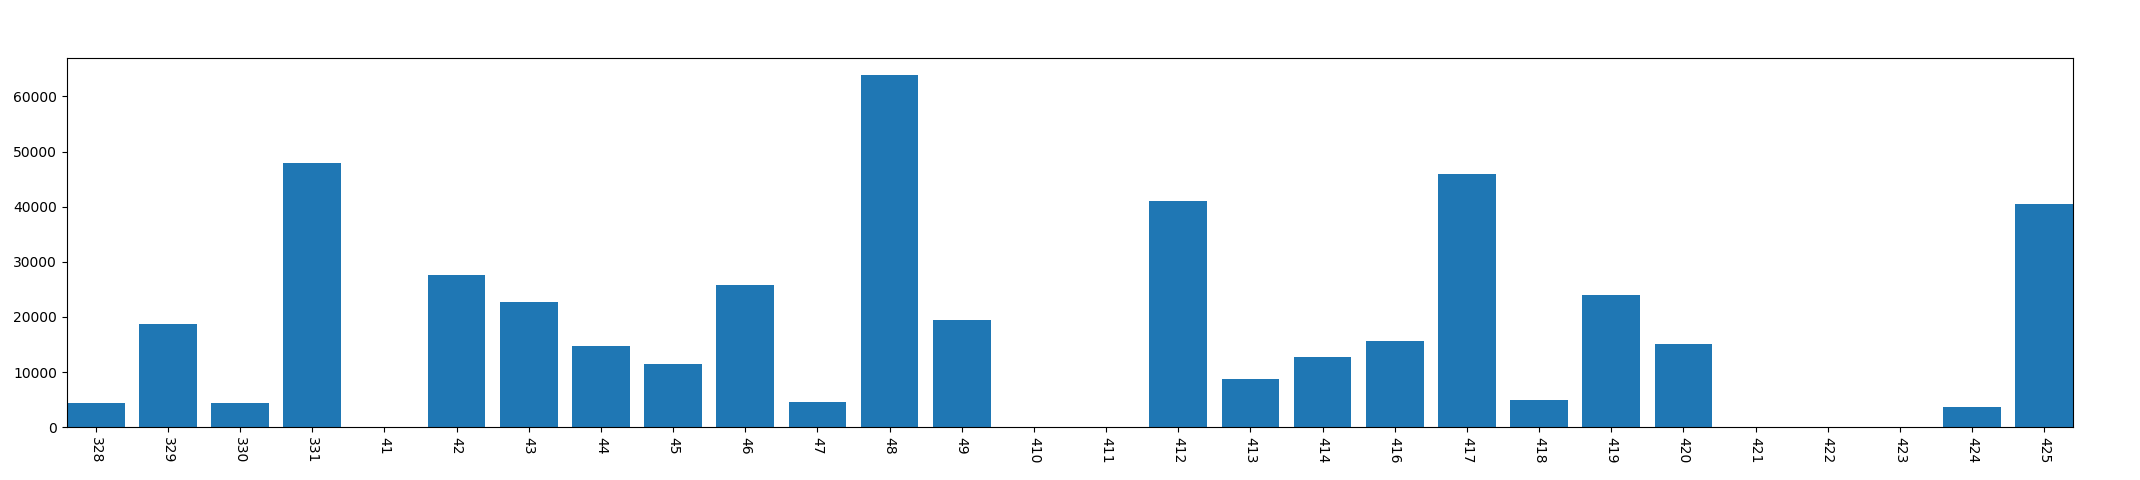

Source data for this figure (header and first rows):
, year, mon, day, dark_time
0, 2013, 3, 28, 4319
1, 2013, 3, 29, 18777
2, 2013, 3, 30, 4408
3, 2013, 3, 31, 47904
4, 2013, 4, 1, 0
5, 2013, 4, 2, 27592
6, 2013, 4, 3, 22666
7, 2013, 4, 4, 14764
8, 2013, 4, 5, 11539
9, 2013, 4, 6, 25860
10, 2013, 4, 7, 4484
11, 2013, 4, 8, 63841
12, 2013, 4, 9, 19510
13, 2013, 4, 10, 0
14, 2013, 4, 11, 0
15, 2013, 4, 12, 40952
16, 2013, 4, 13, 8702
17, 2013, 4, 14, 12750
18, 2013, 4, 16, 15601
19, 2013, 4, 17, 45916
20, 2013, 4, 18, 4988
21, 2013, 4, 19, 23969
22, 2013, 4, 20, 15111
23, 2013, 4, 21, 0
24, 2013, 4, 22, 0
25, 2013, 4, 23, 0
26, 2013, 4, 24, 3751
27, 2013, 4, 25, 40414
